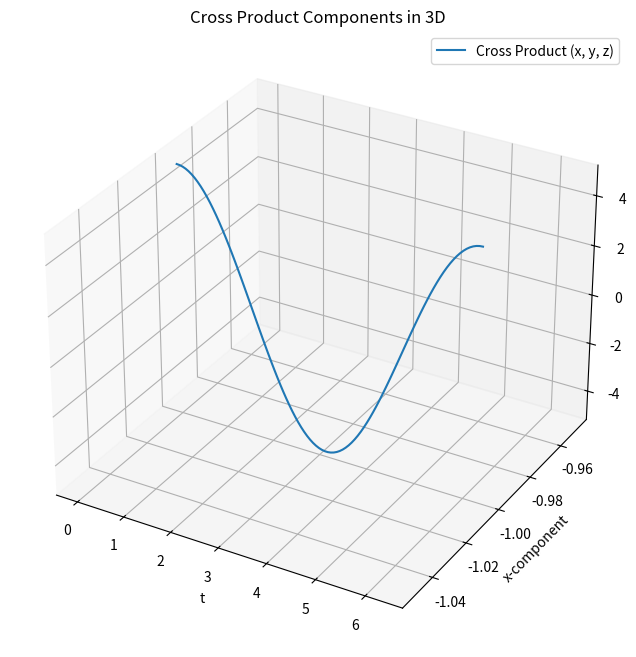

Source code (Python):


import numpy as np
import matplotlib.pyplot as plt
from mpl_toolkits.mplot3d import Axes3D

# Define the vector functions r'(t) and r''(t)
def r_prime(t):
    return np.array([5, np.cos(t), -np.sin(t)])

def r_double_prime(t):
    return np.array([0, -np.sin(t), -np.cos(t)])

# Compute the cross product r'(t) x r''(t)
def cross_product(t):
    r1 = r_prime(t)
    r2 = r_double_prime(t)
    cross_prod = np.cross(r1, r2)
    return cross_prod

# Generate t values
t_values = np.linspace(0, 2*np.pi, 100)
cross_prod_values = np.array([cross_product(t) for t in t_values])

# Create a 3D plot
fig = plt.figure(figsize=(10, 8))
ax = fig.add_subplot(111, projection='3d')

# Plot the components of the cross product
ax.plot(t_values, cross_prod_values[:, 0], cross_prod_values[:, 1], label='Cross Product (x, y, z)')
ax.set_title('Cross Product Components in 3D')
ax.set_xlabel('t')
ax.set_ylabel('x-component')
ax.set_zlabel('y-component')

# Add a legend
ax.legend()

# Show the plot
plt.show()
